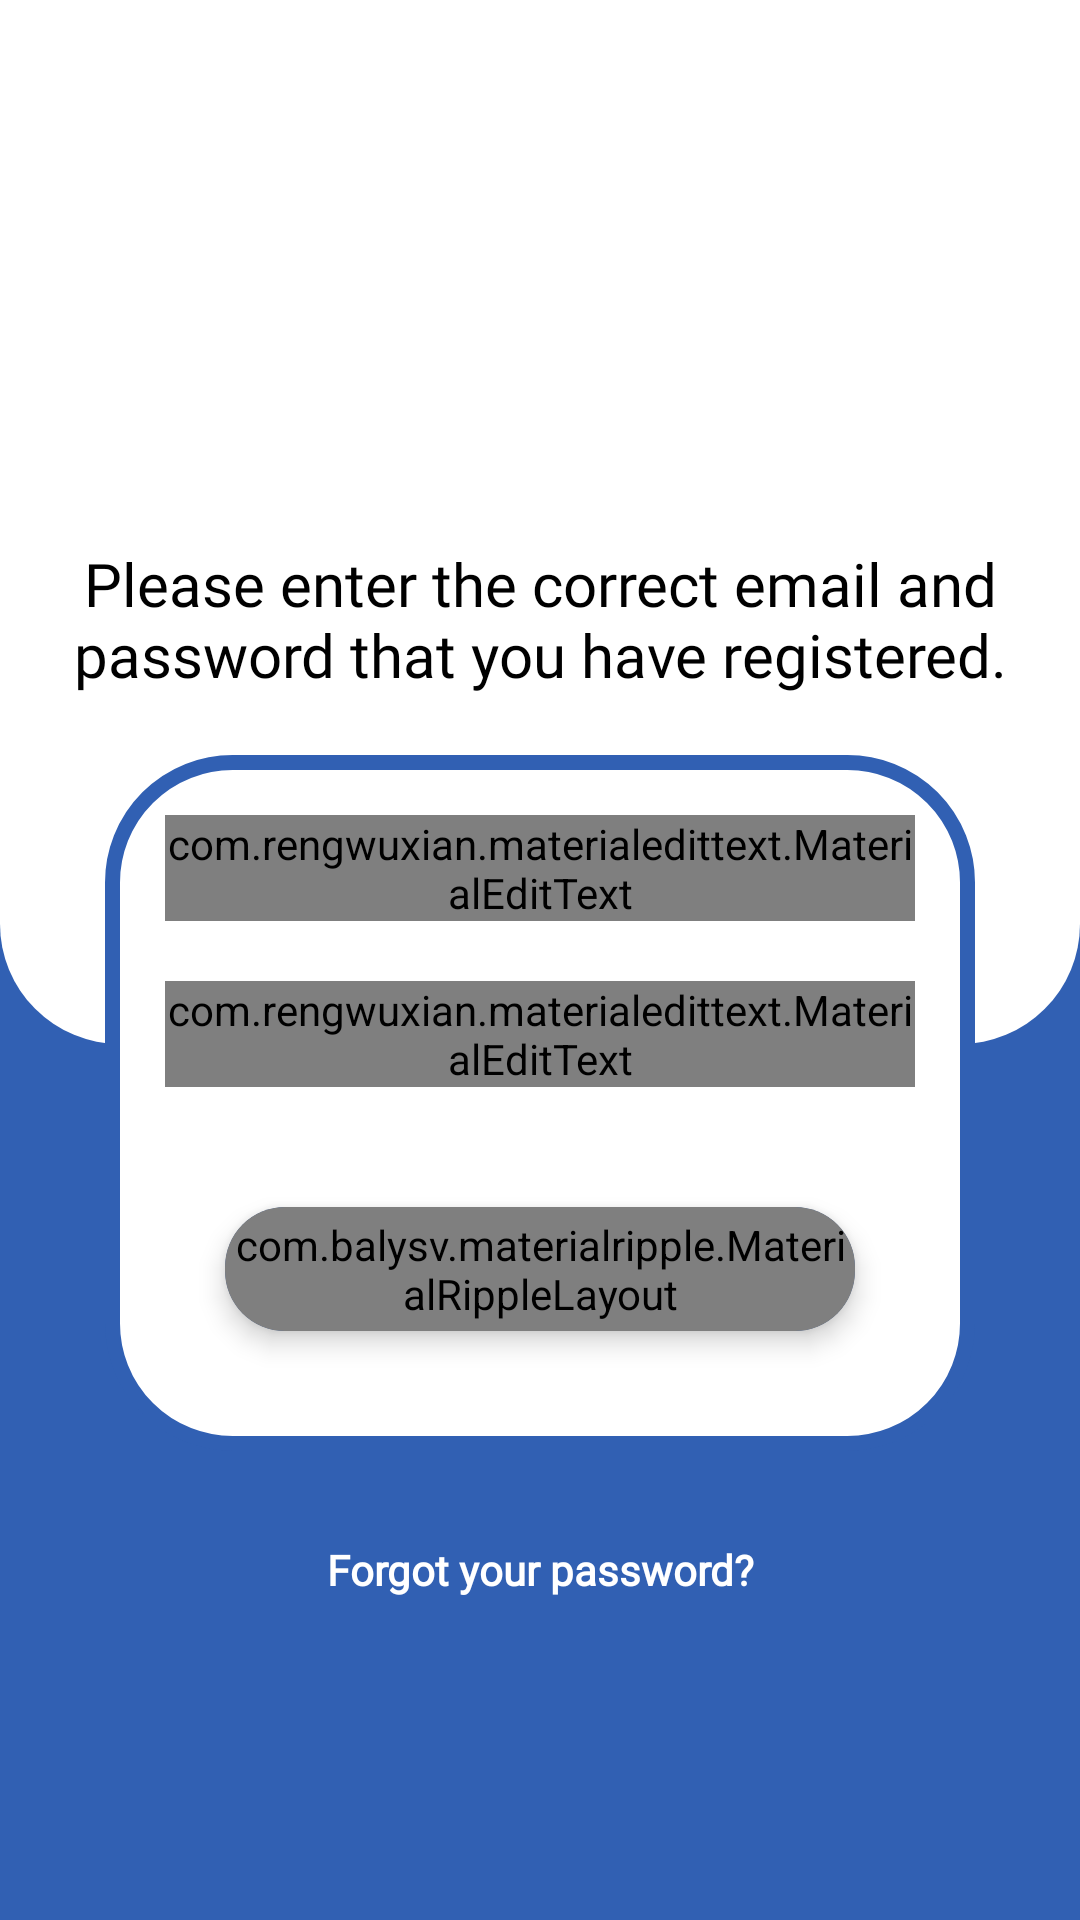

This screen was rendered from an Android layout file. Write that file and the resources it references.
<!-- AndroidManifest.xml: application theme AppTheme -->
<!-- res/layout/activity_login.xml -->
<?xml version="1.0" encoding="utf-8"?>

<RelativeLayout xmlns:android="http://schemas.android.com/apk/res/android"
    xmlns:app="http://schemas.android.com/apk/res-auto"
    xmlns:tools="http://schemas.android.com/tools"
    android:layout_width="match_parent"
    android:layout_height="match_parent"
    android:background="@color/colorPrimaryDark"
    android:orientation="vertical"
    tools:context=".ActivityUi.LoginActivity">

    <include
        android:id="@+id/toolbar"
        layout="@layout/bar_layout"/>
    <LinearLayout
        android:layout_below="@+id/toolbar"
        android:layout_width="match_parent"
        android:layout_height="match_parent"
        android:orientation="vertical">
        <View
            android:layout_width="match_parent"
            android:layout_height="0dp"
            android:layout_weight="1"
            android:background="@drawable/bottom_corner" />
        <View
            android:layout_width="match_parent"
            android:layout_height="0dp"
            android:layout_weight="1"
            android:background="@color/colorPrimaryDark" />
    </LinearLayout>
    <LinearLayout
        android:layout_below="@id/toolbar"
        android:gravity="center_vertical"
        android:layout_width="match_parent"
        android:layout_height="wrap_content"
        android:orientation="vertical"
        android:padding="15dp">
        <ImageView
            android:layout_width="100dp"
            android:layout_height="100dp"
            android:layout_gravity="center_horizontal"
            android:src="@drawable/ic_question"/>
        <TextView
            android:fontFamily="@font/chivo_black"
            android:layout_marginTop="10dp"
            android:textAlignment="center"
            android:id="@+id/title"
            android:layout_width="wrap_content"
            android:layout_height="wrap_content"
            android:layout_gravity="center_horizontal"
            android:text="Please enter the correct email and password that you have registered."
            android:textColor="#000"
            android:textSize="20sp" />
        <LinearLayout
            android:layout_margin="20dp"
            android:background="@drawable/bgcorner"
            android:layout_width="match_parent"
            android:layout_height="wrap_content"
            android:gravity="center_vertical"
            android:orientation="vertical"
            android:padding="10dp">
            <com.rengwuxian.materialedittext.MaterialEditText
                android:hapticFeedbackEnabled="true"
                android:defaultFocusHighlightEnabled="true"
                android:id="@+id/l_email"
                android:layout_width="match_parent"
                android:layout_height="wrap_content"
                android:layout_below="@+id/title"
                android:layout_margin="10dp"
                android:layout_marginTop="20dp"
                android:fontFamily="@font/chivo_black"
                android:hint="Email"
                android:textSize="20sp"
                app:met_floatingLabel="normal" />

            <com.rengwuxian.materialedittext.MaterialEditText
                android:hapticFeedbackEnabled="true"
                android:defaultFocusHighlightEnabled="true"
                android:id="@+id/l_password"
                android:layout_width="match_parent"
                android:layout_height="wrap_content"
                android:layout_below="@+id/l_email"
                android:layout_margin="10dp"
                android:layout_marginTop="20dp"
                android:fontFamily="@font/chivo_black"
                android:hint="password"
                android:inputType="textPassword"
                android:textSize="20sp"
                app:met_floatingLabel="normal" />

            <ImageButton
                android:id="@+id/btn_seen"
                android:layout_width="wrap_content"
                android:layout_height="wrap_content"
                android:layout_below="@+id/l_email"
                android:layout_margin="10dp"
                android:layout_marginTop="20dp"
                android:layout_toRightOf="@+id/l_password"
                android:background="#fff"
                android:src="@drawable/ic_visibility_off_black_24dp"
                android:visibility="gone" />

            <androidx.cardview.widget.CardView
                android:id="@+id/cardview"
                android:layout_width="match_parent"
                android:layout_height="wrap_content"
                android:layout_below="@+id/l_password"
                android:layout_margin="30dp"
                android:layout_marginLeft="20dp"
                android:layout_marginTop="20dp"
                android:layout_marginRight="20dp"
                android:background="@color/colorPrimaryDark"
                android:backgroundTint="@color/colorPrimaryDark"
                android:padding="3dp"
                app:cardCornerRadius="20dp"
                app:cardElevation="5dp">

                <com.balysv.materialripple.MaterialRippleLayout
                    style="@style/RippleStyleGrey"
                    android:layout_width="match_parent"
                    android:layout_height="match_parent"
                    android:padding="3dp">

                    <Button
                        android:hapticFeedbackEnabled="true"
                        android:defaultFocusHighlightEnabled="true"
                        android:id="@+id/btn_login"
                        android:layout_width="match_parent"
                        android:layout_height="match_parent"
                        android:background="@drawable/btncorner"
                        android:backgroundTint="#fff"
                        android:fontFamily="@font/chivo_black"
                        android:text="Login"
                        android:textAllCaps="false"
                        android:textColor="#000"
                        android:textSize="20sp"
                        android:textStyle="bold" />
                </com.balysv.materialripple.MaterialRippleLayout>
            </androidx.cardview.widget.CardView>
        </LinearLayout>
        <TextView
            android:hapticFeedbackEnabled="true"
            android:defaultFocusHighlightEnabled="true"
            android:layout_gravity="center_horizontal"
            android:id="@+id/forgot_password"
            android:layout_width="wrap_content"
            android:layout_height="wrap_content"
            android:layout_below="@+id/cardview"
            android:layout_margin="10dp"
            android:gravity="center"
            android:text="Forgot your password?"
            android:fontFamily="@font/chivo_black"
            android:textColor="#FFF"
            android:textStyle="bold" />

    </LinearLayout>


</RelativeLayout>
<!-- res/layout/bar_layout.xml (included above) -->
<?xml version="1.0" encoding="utf-8"?>

<androidx.appcompat.widget.Toolbar xmlns:android="http://schemas.android.com/apk/res/android"
    android:layout_width="match_parent"
    android:layout_height="wrap_content"
    xmlns:app="http://schemas.android.com/apk/res-auto"
    android:id="@+id/toolbar"
    android:background="#FFF"
    android:theme="@style/ThemeOverlay.AppCompat.Light"
    app:popupTheme="@style/MenuStyle">

</androidx.appcompat.widget.Toolbar>
<!-- resources referenced by this layout -->
<resources>
  <color name="colorPrimaryDark">#3160B3</color>
  <!-- drawable bgcorner (drawable) -->
  <?xml version="1.0" encoding="utf-8"?>
  
  <shape xmlns:android="http://schemas.android.com/apk/res/android"
      android:shape="rectangle">
      <corners
          android:radius="40dp"
  
          />
      <stroke
          android:width="5dp"
          android:color="@color/colorPrimaryDark" >
      </stroke>
      <solid android:color="#FFFF"/>
  </shape>
  <!-- drawable bottom_corner (drawable) -->
  <?xml version="1.0" encoding="utf-8"?>
  
  <shape xmlns:android="http://schemas.android.com/apk/res/android"
      android:shape="rectangle">
      <corners
          android:bottomLeftRadius="40dp"
          android:bottomRightRadius="40dp"
  
          />
      <solid android:color="#fff"/>
  </shape>
  <!-- drawable btncorner (drawable-hdpi) -->
  <?xml version="1.0" encoding="utf-8"?>
  
  <shape xmlns:android="http://schemas.android.com/apk/res/android"
      android:shape="rectangle">
      <corners
          android:radius="20dp"
  
          />
      <solid android:color="#FFFF"/>
  </shape>
  <!-- drawable ic_visibility_off_black_24dp (drawable) -->
  <vector xmlns:android="http://schemas.android.com/apk/res/android"
          android:width="24dp"
          android:height="24dp"
          android:viewportWidth="24.0"
          android:viewportHeight="24.0">
      <path
          android:fillColor="#000"
          android:pathData="M12,7c2.76,0 5,2.24 5,5 0,0.65 -0.13,1.26 -0.36,1.83l2.92,2.92c1.51,-1.26 2.7,-2.89 3.43,-4.75 -1.73,-4.39 -6,-7.5 -11,-7.5 -1.4,0 -2.74,0.25 -3.98,0.7l2.16,2.16C10.74,7.13 11.35,7 12,7zM2,4.27l2.28,2.28 0.46,0.46C3.08,8.3 1.78,10.02 1,12c1.73,4.39 6,7.5 11,7.5 1.55,0 3.03,-0.3 4.38,-0.84l0.42,0.42L19.73,22 21,20.73 3.27,3 2,4.27zM7.53,9.8l1.55,1.55c-0.05,0.21 -0.08,0.43 -0.08,0.65 0,1.66 1.34,3 3,3 0.22,0 0.44,-0.03 0.65,-0.08l1.55,1.55c-0.67,0.33 -1.41,0.53 -2.2,0.53 -2.76,0 -5,-2.24 -5,-5 0,-0.79 0.2,-1.53 0.53,-2.2zM11.84,9.02l3.15,3.15 0.02,-0.16c0,-1.66 -1.34,-3 -3,-3l-0.17,0.01z"/>
  </vector>
  <style name="MenuStyle" parent="Theme.AppCompat.Light">
          <item name="android:background">@android:color/white</item>
      </style>
  <style name="RippleStyleGrey">
          <item name="mrl_rippleOverlay">true</item>
          <item name="rippleColor">#9FA7CEFA</item>
          <item name="mrl_rippleAlpha">0.2</item>
      </style>
  <style name="AppTheme" parent="Theme.AppCompat.Light.NoActionBar">
          
          <item name="colorPrimary">@color/colorPrimary</item>
          <item name="colorPrimaryDark">@color/colorPrimaryDark</item>
          <item name="colorAccent">@color/colorAccent</item>
      </style>
  <color name="colorPrimary">#2d5396</color>
  <color name="colorAccent">#2d5396</color>
</resources>
